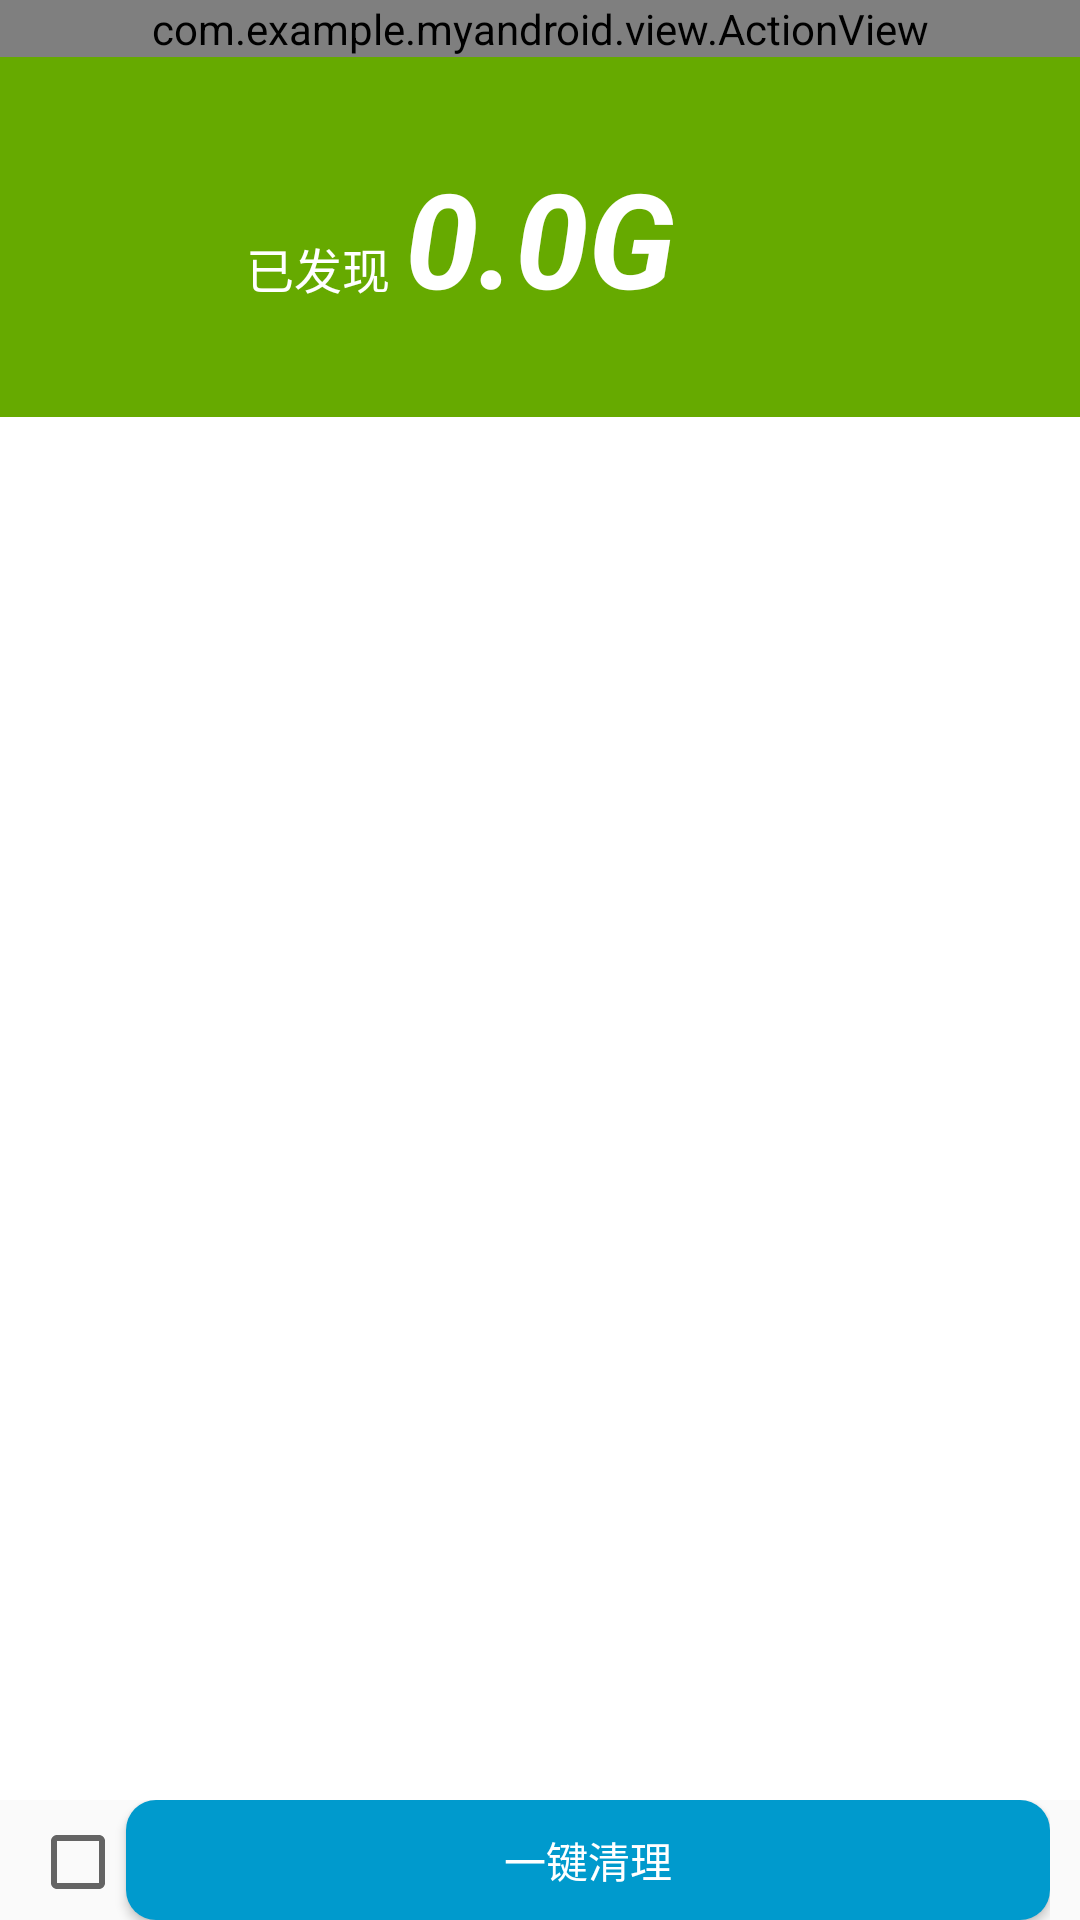

This screen was rendered from an Android layout file. Write that file and the resources it references.
<!-- AndroidManifest.xml: application theme AppTheme -->
<!-- res/layout/activity_clean.xml -->
<LinearLayout xmlns:android="http://schemas.android.com/apk/res/android"
    xmlns:tools="http://schemas.android.com/tools"
    android:layout_width="match_parent"
    android:layout_height="match_parent"
    android:orientation="vertical" >

    <com.example.myandroid.view.ActionView
        android:id="@+id/actionview"
        android:layout_width="match_parent"
        android:layout_height="wrap_content" />

    <RelativeLayout
        android:layout_width="match_parent"
        android:layout_height="120dp"
        android:background="#FF66AA00" >

        <TextView
            android:id="@+id/tv_clear_file"
            android:layout_width="wrap_content"
            android:layout_height="wrap_content"
            android:layout_centerInParent="true"
            android:text="0.0G"
            android:textColor="@color/white"
            android:textSize="44sp"
            android:textStyle="bold|italic" />

        <TextView
            android:layout_width="wrap_content"
            android:layout_height="wrap_content"
            android:layout_alignBaseline="@+id/tv_clear_file"
            android:layout_alignBottom="@+id/tv_clear_file"
            android:layout_marginRight="5dp"
            android:layout_toLeftOf="@+id/tv_clear_file"
            android:text="已发现"
            android:textColor="@color/white"
            android:textSize="16sp" />
    </RelativeLayout>

    <FrameLayout
        android:layout_width="match_parent"
        android:layout_height="match_parent"
        android:layout_weight="1"
        android:background="@drawable/seting_item_entry"
        android:orientation="vertical" >

        <ListView
            android:id="@+id/lv_clear"
            android:layout_width="match_parent"
            android:layout_height="match_parent"
            android:cacheColorHint="@color/transparent"
            android:listSelector="@color/transparent"
            android:visibility="invisible" >
        </ListView>

        <ProgressBar
            android:id="@+id/pb_clear"
            style="?android:attr/progressBarStyleLarge"
            android:layout_width="wrap_content"
            android:layout_height="wrap_content"
            android:layout_gravity="center"
            android:indeterminateDrawable="@drawable/progress_roate" />
    </FrameLayout>

    <LinearLayout
        android:id="@+id/ll_clear_ck_bt"
        android:layout_width="match_parent"
        android:layout_height="wrap_content"
        android:layout_alignParentBottom="true"
        android:orientation="horizontal"
        android:paddingLeft="10dp"
        android:paddingRight="10dp" >

        <CheckBox
            android:id="@+id/ck_clear"
            android:layout_width="wrap_content"
            android:layout_height="wrap_content" />

        <Button
            android:id="@+id/btn_oneKeySpeed"
            android:layout_width="match_parent"
            android:layout_height="40dp"
            android:background="@drawable/btn_float"
            android:clickable="true"
            android:text="一键清理"
            android:textColor="#fff" />
    </LinearLayout>

</LinearLayout>
<!-- resources referenced by this layout -->
<resources>
  <color name="transparent">#0000</color>
  <color name="white">#FFF</color>
  <!-- drawable btn_float (drawable-ldpi) -->
  <?xml version="1.0" encoding="utf-8"?>
  
  <selector xmlns:android="http://schemas.android.com/apk/res/android">
  
      <item android:drawable="@drawable/btn_float_pressed" android:state_pressed="true"></item>
      <item android:drawable="@drawable/btn_float_nomal"></item>
  
  </selector>
  <!-- drawable progress_roate (drawable-ldpi) -->
  <?xml version="1.0" encoding="utf-8"?>
  
  <rotate xmlns:android="http://schemas.android.com/apk/res/android"
      android:drawable="@drawable/ic_check_progress_bg"
      android:pivotX="50%"
      android:pivotY="50%" >
  
  </rotate>
  <!-- drawable seting_item_entry (drawable-ldpi) -->
  <?xml version="1.0" encoding="utf-8"?>
  
  <selector xmlns:android="http://schemas.android.com/apk/res/android">
  
      <item android:drawable="@drawable/bbbbbbbadsa" android:state_pressed="true"></item>
      <item android:drawable="@drawable/sassaaaa"></item>
  
  </selector>
  <style name="AppTheme" parent="AppBaseTheme">
          
      </style>
  <!-- drawable btn_float_pressed (drawable-ldpi) -->
  <?xml version="1.0" encoding="utf-8"?>
  
  <shape xmlns:android="http://schemas.android.com/apk/res/android" >
  
      <solid android:color="#aa009acd" />
  
      <corners android:radius="10dp" />
  
  </shape>
  <!-- drawable btn_float_nomal (drawable-ldpi) -->
  <?xml version="1.0" encoding="utf-8"?>
  
  <shape xmlns:android="http://schemas.android.com/apk/res/android" >
  
      <solid android:color="#ff009acd" />
  
      <corners android:radius="10dp" />
  
  </shape>
  <!-- drawable bbbbbbbadsa: bmp bitmap (drawable-hdpi, 1828 bytes) -->
  <!-- drawable sassaaaa: bmp bitmap (drawable-hdpi, 1208 bytes) -->
  <style name="AppBaseTheme" parent="Theme.AppCompat.Light">
          
      </style>
</resources>
